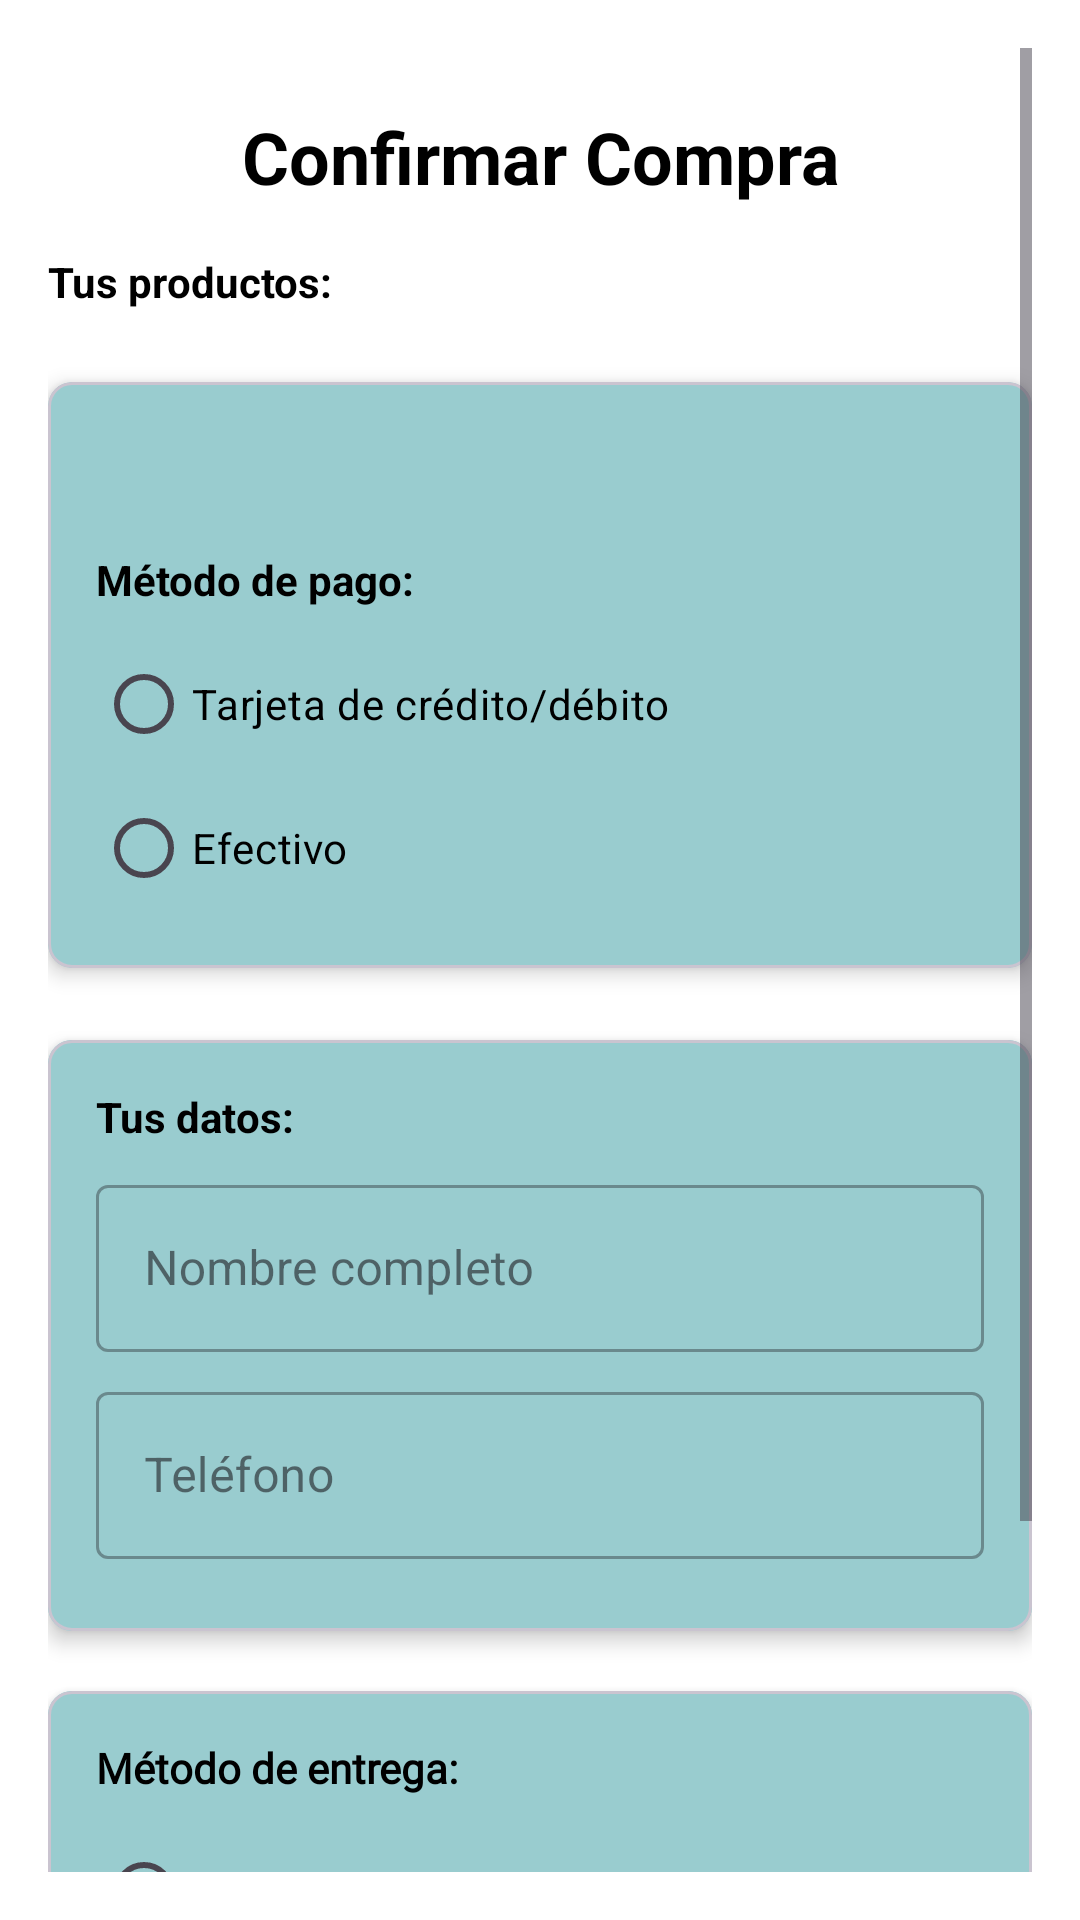

Write the Android layout XML for this screen, with the resource values it uses.
<!-- AndroidManifest.xml: application theme Theme.AppSimulacion -->
<!-- res/layout/activity_confirmar_compra.xml -->
<?xml version="1.0" encoding="utf-8"?>
<ScrollView xmlns:android="http://schemas.android.com/apk/res/android"
    xmlns:app="http://schemas.android.com/apk/res-auto"
    android:layout_width="match_parent"
    android:layout_height="match_parent"
    android:padding="16dp"
    android:background="@color/white">

    <LinearLayout
        android:layout_width="match_parent"
        android:layout_height="wrap_content"
        android:layout_marginTop="20dp"
        android:orientation="vertical">

        
        <TextView
            android:layout_width="match_parent"
            android:layout_height="wrap_content"
            android:text="Confirmar Compra"
            android:gravity="center"
            android:textSize="24sp"
            android:textStyle="bold"
            android:textColor="@color/black"
            android:layout_marginBottom="16dp"/>

        
        <TextView
            android:layout_width="match_parent"
            android:layout_height="wrap_content"
            android:text="Tus productos:"
            android:textStyle="bold"
            android:textColor="@color/black"
            android:layout_marginBottom="8dp"/>

        <androidx.recyclerview.widget.RecyclerView
            android:id="@+id/rvProductosCompra"
            android:layout_width="match_parent"
            android:layout_height="wrap_content"
            android:layout_marginBottom="16dp"/>

        
        <com.google.android.material.card.MaterialCardView
            android:layout_width="match_parent"
            android:layout_height="wrap_content"
            android:backgroundTint="@color/logo"
            app:cardElevation="4dp"
            app:cardCornerRadius="8dp"
            android:layout_marginBottom="24dp">

            <LinearLayout
                android:layout_width="match_parent"
                android:layout_height="wrap_content"
                android:orientation="vertical"
                android:padding="16dp">

                <TextView
                    android:id="@+id/tvTotalCompra"
                    android:layout_width="match_parent"
                    android:layout_height="wrap_content"
                    android:textSize="18sp"
                    android:textStyle="bold"
                    android:textColor="@color/verde"
                    android:layout_marginBottom="16dp"/>

                <TextView
                    android:layout_width="match_parent"
                    android:layout_height="wrap_content"
                    android:text="Método de pago:"
                    android:textStyle="bold"
                    android:textColor="@color/black"
                    android:layout_marginBottom="8dp"/>

                <RadioGroup
                    android:id="@+id/rgMetodoPago"
                    android:layout_width="match_parent"
                    android:layout_height="wrap_content"
                    android:backgroundTint="@color/black"
                    android:orientation="vertical">

                    <RadioButton
                        android:id="@+id/rbTarjeta"
                        android:layout_width="match_parent"
                        android:layout_height="wrap_content"
                        android:text="Tarjeta de crédito/débito"
                        android:textColor="@color/black"/>

                    <RadioButton
                        android:id="@+id/rbEfectivo"
                        android:layout_width="match_parent"
                        android:layout_height="wrap_content"
                        android:text="Efectivo"
                        android:textColor="@color/black"/>
                </RadioGroup>
            </LinearLayout>
        </com.google.android.material.card.MaterialCardView>

        
        <com.google.android.material.card.MaterialCardView
            android:layout_width="match_parent"
            android:layout_height="wrap_content"
            app:cardElevation="4dp"
            app:cardCornerRadius="8dp">

            <LinearLayout
                android:layout_width="match_parent"
                android:layout_height="wrap_content"
                android:background="@color/logo"
                android:orientation="vertical"
                android:padding="16dp">

                <TextView
                    android:layout_width="match_parent"
                    android:layout_height="wrap_content"
                    android:text="Tus datos:"
                    android:textStyle="bold"
                    android:textColor="@color/black"
                    android:layout_marginBottom="8dp"/>

                <com.google.android.material.textfield.TextInputLayout
                    style="@style/Widget.MaterialComponents.TextInputLayout.OutlinedBox"
                    android:layout_width="match_parent"
                    android:layout_height="wrap_content"
                    android:layout_marginBottom="8dp"
                    android:hint="Nombre completo">

                    <com.google.android.material.textfield.TextInputEditText
                        android:id="@+id/etNombreCliente"
                        android:layout_width="match_parent"
                        android:layout_height="wrap_content"
                        android:textColor="@color/black"/>
                </com.google.android.material.textfield.TextInputLayout>

                <com.google.android.material.textfield.TextInputLayout
                    style="@style/Widget.MaterialComponents.TextInputLayout.OutlinedBox"
                    android:layout_width="match_parent"
                    android:layout_height="wrap_content"
                    android:layout_marginBottom="8dp"
                    android:hint="Teléfono">

                    <com.google.android.material.textfield.TextInputEditText
                        android:id="@+id/etTelefonoCliente"
                        android:layout_width="match_parent"
                        android:layout_height="wrap_content"
                        android:inputType="phone"
                        android:textColor="@color/black"/>
                </com.google.android.material.textfield.TextInputLayout>
            </LinearLayout>
        </com.google.android.material.card.MaterialCardView>

        <com.google.android.material.card.MaterialCardView
            android:layout_width="match_parent"
            android:layout_height="wrap_content"
            app:cardElevation="4dp"
            app:cardCornerRadius="8dp"
            android:layout_marginBottom="2dp"
            android:layout_marginTop="20dp">

            <LinearLayout
                android:layout_width="match_parent"
                android:layout_height="wrap_content"
                android:background="@color/logo"
                android:orientation="vertical"
                android:padding="16dp">

                <TextView
                    android:layout_width="match_parent"
                    android:layout_height="wrap_content"
                    android:text="Método de entrega:"
                    android:textStyle="bold"
                    android:fontFamily="@font/modeskatrial_bold"
                    android:textColor="@color/black"
                    android:layout_marginBottom="8dp"/>

                <RadioGroup
                    android:id="@+id/rgMetodoEntrega2"
                    android:layout_width="match_parent"
                    android:layout_height="wrap_content"
                    android:orientation="vertical">

                    <RadioButton
                        android:id="@+id/rbRecogerPaquete"
                        android:layout_width="match_parent"
                        android:layout_height="wrap_content"
                        android:text="Recoger en paqueteria"
                        android:buttonTint="@color/black"
                        android:fontFamily="@font/modeskatrial_bold"
                        android:textColor="@color/black"/>

                    <RadioButton
                        android:id="@+id/rbEnvioDomicilio2"
                        android:layout_width="match_parent"
                        android:layout_height="wrap_content"
                        android:text="Envio a Domicilio, costo extra"
                        android:fontFamily="@font/modeskatrial_bold"
                        android:textColor="@color/black"/>
                </RadioGroup>
            </LinearLayout>
        </com.google.android.material.card.MaterialCardView>

        
        <Button
            android:id="@+id/btnConfirmarCompra"
            android:layout_width="wrap_content"
            android:layout_height="wrap_content"
            android:layout_gravity="center"
            android:layout_marginTop="24dp"
            android:text="CONFIRMAR COMPRA"
            style="@style/Widget.MaterialComponents.Button"
            android:backgroundTint="@color/logo"
            android:textColor="@color/black"/>
    </LinearLayout>
</ScrollView>
<!-- resources referenced by this layout -->
<resources>
  <color name="black">#FF000000</color>
  <color name="logo">#99cccf</color>
  <color name="verde">#589455</color>
  <color name="white">#FFFFFFFF</color>
  <style name="Theme.AppSimulacion" parent="Base.Theme.AppSimulacion" />
  <style name="Base.Theme.AppSimulacion" parent="Theme.Material3.DayNight.NoActionBar">
          
          
      </style>
</resources>
